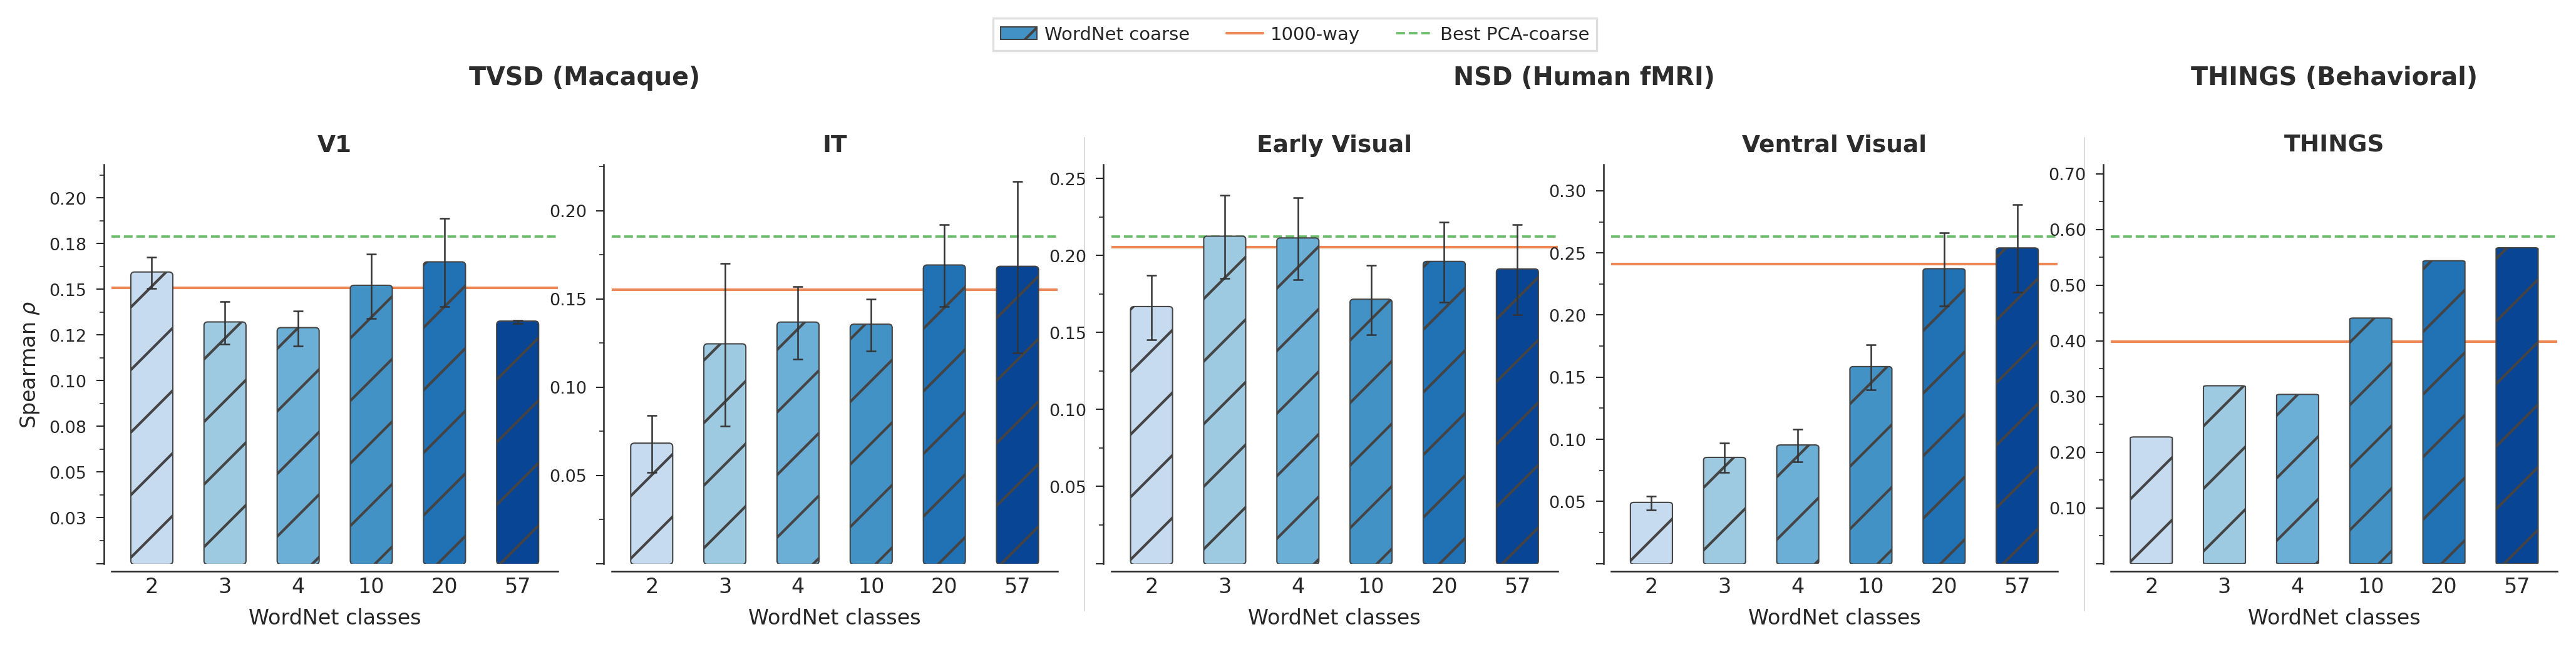

Write the Python code that produced this figure.
"""Supplementary Figure S2: WordNet Hierarchy Labels -- Coarseness Comparison.

Single-row bar plot (5 panels):
  TVSD V1 | TVSD IT | NSD Early | NSD Ventral | THINGS

Each panel shows WordNet coarseness levels (2, 3, 4, 10, 20, 57) as blue-gradient
bars, with horizontal reference lines for the 1000-way model and best PCA-coarse model.

Usage:
    python manuscript/figures/supplementary/supp_s2_wordnet.py
"""

import sys
import sqlite3

import numpy as np
import matplotlib.pyplot as plt
import matplotlib.patches as mpatches
import matplotlib.gridspec as gridspec
from matplotlib.ticker import AutoMinorLocator, FuncFormatter
from matplotlib.lines import Line2D
import seaborn as sns

sys.path.insert(0, ".")
sys.path.insert(0, "plotters")
sys.path.insert(0, "manuscript/figures")

from plotter_utils import get_condition_summary, get_bootstrap_ci
from fig_utils import setup_style, find_best_coarse_model, DB_PATH

OUTPUT_DIR = "manuscript/figures/supplementary"

# WordNet config
WORDNET_CFGS = [2, 3, 4, 10, 20, 57]
WORDNET_FOLDER = "pca_labels_wordnet"

# Blue gradient for WordNet bars (light -> dark, 6 levels)
WORDNET_COLORS = {
    2:  "#c6dbef",
    3:  "#9ecae1",
    4:  "#6baed6",
    10: "#4292c6",
    20: "#2171b5",
    57: "#084594",
}

# Reference line styles
COLOR_1K = "#e6550d"
COLOR_BEST_COARSE = "#2ca02c"

# Panels
PANELS = [
    ("tvsd", "V1",                    "V1"),
    ("tvsd", "IT",                    "IT"),
    ("nsd",  "early visual stream",   "Early Visual"),
    ("nsd",  "ventral visual stream", "Ventral Visual"),
    ("things-behavior", "N/A",        "THINGS"),
]


def _draw_rounded_bar(ax, x, height, width, color, hatch="", zorder=3,
                      edgecolor="#555555", alpha=1.0):
    rect = mpatches.FancyBboxPatch(
        (x - width / 2, 0), width, height,
        boxstyle=mpatches.BoxStyle("Round", pad=0.012, rounding_size=0.05),
        facecolor=color, edgecolor=edgecolor, alpha=alpha,
        linewidth=0.5, hatch=hatch, mutation_aspect=0.04, zorder=zorder,
    )
    ax.add_patch(rect)


def get_wordnet_summary(neural_dataset, region, cfg_id):
    """Get mean score (+ cross-subject SEM) for a WordNet condition."""
    import pandas as pd
    conn = sqlite3.connect(DB_PATH)
    df = pd.read_sql("""
        SELECT score FROM results
        WHERE neural_dataset = ? AND region = ? AND cfg_id = ?
          AND pca_labels_folder = ? AND compare_method = 'spearman'
          AND reconstruct_from_pcs = 0 AND epoch = 20
    """, conn, params=[neural_dataset, region, cfg_id, WORDNET_FOLDER])
    conn.close()

    if df.empty:
        return {"mean": np.nan, "ci_low": np.nan, "ci_high": np.nan}

    mean = df["score"].mean()
    if len(df) > 1:
        sem = df["score"].std() / np.sqrt(len(df))
        ci_low = mean - 1.96 * sem
        ci_high = mean + 1.96 * sem
    else:
        ci_low, ci_high = np.nan, np.nan

    return {"mean": mean, "ci_low": ci_low, "ci_high": ci_high}


def plot_wordnet_panel(ax, neural_dataset, region, title, show_ylabel=True):
    """Draw one panel: WordNet bars + 1K and best-coarse reference lines."""
    bar_width = 0.55
    n = len(WORDNET_CFGS)
    x = np.arange(n, dtype=float)

    vals = [get_wordnet_summary(neural_dataset, region, cfg) for cfg in WORDNET_CFGS]

    baseline_1k = get_condition_summary(
        neural_dataset, region, "imagenet1k", 1000, "spearman", epoch=20, analysis="rsa")
    best_coarse = find_best_coarse_model(neural_dataset, region)

    all_means = [v["mean"] for v in vals if not np.isnan(v["mean"])]
    ref_vals = [baseline_1k["mean"], best_coarse["mean"]]
    ref_vals = [v for v in ref_vals if not np.isnan(v)]
    y_max = max(all_means + ref_vals) * 1.22 if (all_means or ref_vals) else 0.1
    ax.set_ylim(0, y_max)

    if not np.isnan(baseline_1k["mean"]):
        ax.axhline(baseline_1k["mean"], color=COLOR_1K, linestyle="-",
                   linewidth=1.0, zorder=1, alpha=0.7)
    if not np.isnan(best_coarse["mean"]):
        ax.axhline(best_coarse["mean"], color=COLOR_BEST_COARSE, linestyle="--",
                   linewidth=0.9, zorder=1, alpha=0.7)

    plt.rcParams["hatch.color"] = "#666666"
    for i, (cfg, val) in enumerate(zip(WORDNET_CFGS, vals)):
        mean = val["mean"]
        if np.isnan(mean):
            continue
        _draw_rounded_bar(ax, x[i], mean, bar_width, WORDNET_COLORS[cfg],
                          hatch="/", edgecolor="#444444")
        ci_lo, ci_hi = val.get("ci_low", np.nan), val.get("ci_high", np.nan)
        if not np.isnan(ci_lo) and not np.isnan(ci_hi):
            err_lo = max(mean - ci_lo, 0)
            err_hi = max(ci_hi - mean, 0)
            if err_lo > 0 or err_hi > 0:
                ax.errorbar(x[i], mean, yerr=[[err_lo], [err_hi]],
                            fmt="none", ecolor="#333333", elinewidth=0.6,
                            capsize=2, capthick=0.6, zorder=5)

    ax.set_xticks(x)
    ax.set_xticklabels([str(c) for c in WORDNET_CFGS], fontsize=7)
    ax.set_xlabel("WordNet classes", fontsize=8, labelpad=4)
    ax.set_xlim(-0.55, n - 0.45)
    ax.tick_params(axis="x", direction="out", bottom=False, length=0, pad=2)

    if show_ylabel:
        ax.set_ylabel(r"Spearman $\rho$", fontsize=8, labelpad=3)
    ax.set_title(title, fontsize=9, fontweight="bold", pad=5, color="#2c2c2c")

    ax.yaxis.set_major_formatter(FuncFormatter(
        lambda v, pos: "" if np.isclose(v, 0) else f"{v:.2f}"))
    ax.yaxis.set_minor_locator(AutoMinorLocator(2))
    ax.tick_params(axis="y", which="major", direction="out", length=3,
                   width=0.5, labelsize=6.5)
    ax.tick_params(axis="y", which="minor", direction="out", length=1.8, width=0.4)
    ax.set_axisbelow(True)
    sns.despine(ax=ax, right=True, top=True, offset=3)
    ax.spines["bottom"].set_linewidth(0.6)
    ax.spines["left"].set_linewidth(0.6)


def main():
    setup_style()
    plt.rcParams.update({
        "axes.linewidth": 0.6,
        "xtick.major.width": 0.5,
        "ytick.major.width": 0.5,
        "font.size": 7,
    })

    fig = plt.figure(figsize=(14, 3.6))
    gs = gridspec.GridSpec(
        1, 5, figure=fig,
        wspace=0.12,
        top=0.76, bottom=0.17, left=0.05, right=0.98,
    )

    header_y = 0.87
    header_kw = dict(fontsize=9.5, fontweight="bold", ha="center", va="bottom",
                     color="#2c2c2c", fontfamily="sans-serif")

    axes = [fig.add_subplot(gs[0, i]) for i in range(5)]

    for idx, (ax, (nd, region, title)) in enumerate(zip(axes, PANELS)):
        print(f"Drawing: {nd} / {region}")
        plot_wordnet_panel(ax, nd, region, title, show_ylabel=(idx == 0))

    # Section headers
    def _mid_x(ax):
        return ax.get_position().x0 + ax.get_position().width / 2

    tvsd_center = (_mid_x(axes[0]) + _mid_x(axes[1])) / 2
    nsd_center = (_mid_x(axes[2]) + _mid_x(axes[3])) / 2
    things_center = _mid_x(axes[4])

    fig.text(tvsd_center, header_y, "TVSD (Macaque)", **header_kw)
    fig.text(nsd_center, header_y, "NSD (Human fMRI)", **header_kw)
    fig.text(things_center, header_y, "THINGS (Behavioral)", **header_kw)

    # Vertical separators
    def _gap_x(ax_l, ax_r):
        return (ax_l.get_position().x1 + ax_r.get_position().x0) / 2

    for sx in [_gap_x(axes[1], axes[2]), _gap_x(axes[3], axes[4])]:
        fig.add_artist(Line2D(
            [sx, sx], [0.10, 0.80], transform=fig.transFigure,
            color="#DCDCDC", linewidth=0.5, linestyle="-", zorder=0))

    # Legend
    legend_handles = [
        mpatches.Patch(facecolor="#4292c6", edgecolor="#444444", linewidth=0.5,
                       hatch="/", label="WordNet coarse"),
        Line2D([], [], color=COLOR_1K, linestyle="-", linewidth=1.0,
               alpha=0.7, label="1000-way"),
        Line2D([], [], color=COLOR_BEST_COARSE, linestyle="--", linewidth=0.9,
               alpha=0.7, label="Best PCA-coarse"),
    ]
    fig.legend(handles=legend_handles, fontsize=7, loc="upper center",
               bbox_to_anchor=(0.5, 0.99), frameon=True, edgecolor="#dddddd",
               fancybox=False, handletextpad=0.4, borderpad=0.4,
               labelspacing=0.3, framealpha=0.94, ncol=3)

    out = f"{OUTPUT_DIR}/supp_s2_wordnet.png"
    fig.savefig(out, dpi=300, bbox_inches="tight", facecolor="white", edgecolor="none")
    print(f"Saved -> {out}")
    plt.close()


if __name__ == "__main__":
    main()
